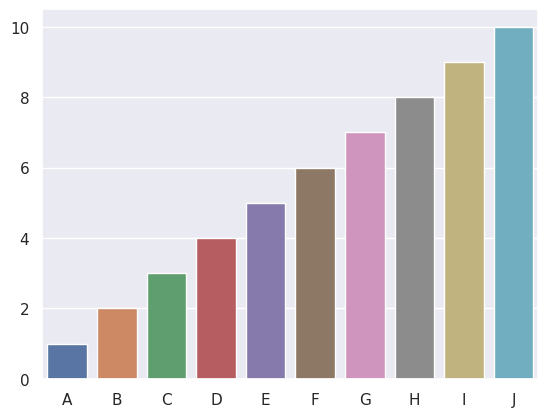

The script that saved this image:
import seaborn as sns
import matplotlib.pyplot as plt
import numpy as np

sns.set()
x = np.array(list("ABCDEFGHIJ"))
y1 = np.arange(1, 11)
sns.barplot(x=x, y=y1, palette="deep")
plt.show()
